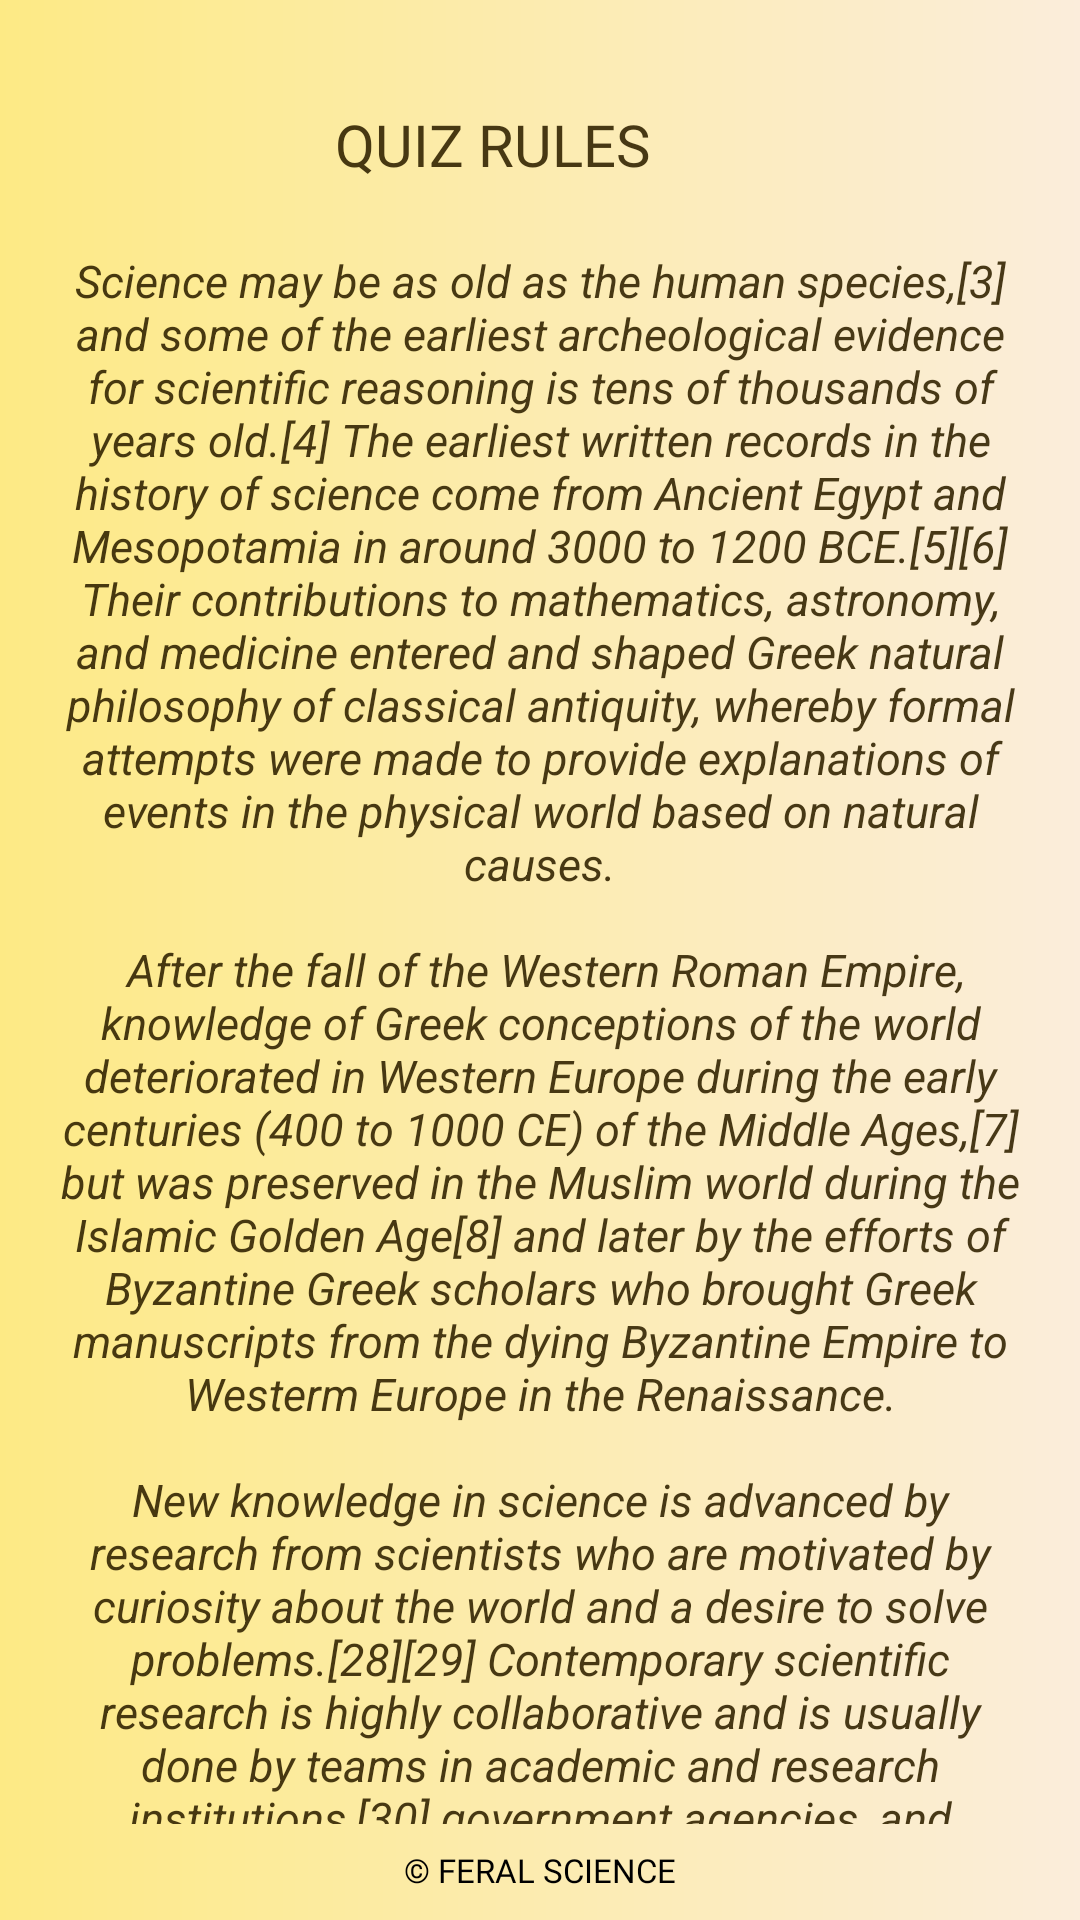

The Android layout XML behind this screen, and the referenced resources:
<!-- AndroidManifest.xml: application theme Theme.FeralScience -->
<!-- res/layout/fragment_about_app_info.xml -->
<?xml version="1.0" encoding="utf-8"?>
<androidx.constraintlayout.widget.ConstraintLayout xmlns:android="http://schemas.android.com/apk/res/android"
    xmlns:tools="http://schemas.android.com/tools"
    xmlns:app="http://schemas.android.com/apk/res-auto"
    android:background="@drawable/bkg_custom_grad_lin"
    android:layout_width="match_parent"
    android:layout_height="match_parent"
    tools:context=".AboutAppInfoFragment">

    <androidx.constraintlayout.widget.Guideline
        android:id="@+id/guideline_hor_30"
        android:layout_width="wrap_content"
        android:layout_height="wrap_content"
        android:orientation="horizontal"
        app:layout_constraintGuide_percent="0.30" />


    <androidx.constraintlayout.widget.Guideline
        android:id="@+id/guideline_hor_10"
        android:layout_width="wrap_content"
        android:layout_height="wrap_content"
        android:orientation="horizontal"
        app:layout_constraintGuide_percent="0.10" />

    <androidx.constraintlayout.widget.Guideline
        android:id="@+id/guideline_hor_05"
        android:layout_width="wrap_content"
        android:layout_height="wrap_content"
        android:orientation="horizontal"
        app:layout_constraintGuide_percent="0.05" />

    <androidx.constraintlayout.widget.Guideline
        android:id="@+id/guideline_hor_20"
        android:layout_width="wrap_content"
        android:layout_height="wrap_content"
        android:orientation="horizontal"
        app:layout_constraintGuide_percent="0.20" />


    <androidx.constraintlayout.widget.Guideline
        android:id="@+id/guideline_hor_13"
        android:layout_width="wrap_content"
        android:layout_height="wrap_content"
        android:orientation="horizontal"
        app:layout_constraintGuide_percent="0.13" />

    <androidx.constraintlayout.widget.Guideline
        android:id="@+id/guideline_hor_95"
        android:layout_width="wrap_content"
        android:layout_height="wrap_content"
        android:orientation="horizontal"
        app:layout_constraintGuide_percent="0.95" />

    <androidx.constraintlayout.widget.Guideline
        android:id="@+id/guideline_hor_50"
        android:layout_width="wrap_content"
        android:layout_height="wrap_content"
        android:orientation="horizontal"
        app:layout_constraintGuide_percent="0.50" />

    <androidx.constraintlayout.widget.Guideline
        android:id="@+id/guideline_vert_95"
        android:layout_width="wrap_content"
        android:layout_height="wrap_content"
        android:orientation="vertical"
        app:layout_constraintGuide_percent="0.95" />

    <androidx.constraintlayout.widget.Guideline
        android:id="@+id/guideline_vert_05"
        android:layout_width="wrap_content"
        android:layout_height="wrap_content"
        android:orientation="vertical"
        app:layout_constraintGuide_percent="0.05" />

    <androidx.appcompat.widget.AppCompatTextView
        android:id="@+id/tv_title_quiz_rules"
        android:layout_width="0dp"
        android:alpha="0.9"
        android:padding="3dp"
        android:textColor="@color/add_colour_the_most_dark"
        android:textAllCaps="true"
        android:fontFamily="@font/montserrat_black"
        android:layout_height="0dp"
        android:autoSizeTextType="uniform"
        android:gravity="center"
        android:text="quiz rules"
        app:layout_constraintBottom_toBottomOf="@id/guideline_hor_10"
        app:layout_constraintEnd_toStartOf="@id/btn_img_exit"
        app:layout_constraintStart_toStartOf="@id/guideline_vert_05"
        app:layout_constraintTop_toTopOf="@id/guideline_hor_05" />

    <ImageView
        android:id="@+id/btn_img_exit"
        android:layout_width="0dp"
        android:layout_height="0dp"
        android:src="@drawable/cancel__"
        app:layout_constraintBottom_toBottomOf="@id/guideline_hor_10"
        app:layout_constraintDimensionRatio="1,1"
        app:layout_constraintEnd_toEndOf="@id/guideline_vert_95"
        app:layout_constraintTop_toTopOf="@id/guideline_hor_05" />


    <ScrollView
        android:id="@+id/scroll_v_for_text_quiz_rules"
        android:layout_width="0dp"
        android:layout_height="0dp"
        app:layout_constraintBottom_toBottomOf="@id/guideline_hor_95"
        app:layout_constraintEnd_toEndOf="@id/guideline_vert_95"
        app:layout_constraintStart_toStartOf="@id/guideline_vert_05"
        app:layout_constraintTop_toBottomOf="@id/guideline_hor_13">

        <TextView
            android:id="@+id/tv_quizz_rules"
            android:alpha="0.9"
            android:layout_width="match_parent"
            android:layout_height="wrap_content"
            android:gravity="center"
            android:text="@string/quizzz_rulles"
            android:textColor="@color/add_colour_the_most_dark"
            android:textSize="15sp"
            android:textStyle="italic" />

    </ScrollView>

    <TextView
        android:id="@+id/tv_dovn_text"
        android:layout_width="wrap_content"
        android:layout_height="wrap_content"
        android:textSize="11sp"
        android:textAllCaps="true"
        android:layout_marginTop="8dp"
        android:fontFamily="@font/opensans_regular"
        android:text="@string/dovn_text"
        app:layout_constraintEnd_toEndOf="parent"
        app:layout_constraintStart_toStartOf="parent"
        app:layout_constraintTop_toBottomOf="@id/guideline_hor_95" />



</androidx.constraintlayout.widget.ConstraintLayout>
<!-- resources referenced by this layout -->
<resources>
  <color name="add_colour_the_most_dark">#322401</color>
  <!-- drawable bkg_custom_grad_lin (drawable) -->
  <?xml version="1.0" encoding="utf-8"?>
  <shape xmlns:android="http://schemas.android.com/apk/res/android">
      <gradient
          android:endColor="#FBEDDB"
          android:type="linear"
          android:startColor="#FDEA85" />
  </shape>
  <string name="dovn_text">© Feral Science</string>
  <string name="quizzz_rulles">Science may be as old as the human species,[3] and some of the earliest archeological evidence for scientific reasoning is tens of thousands of years old.[4] The earliest written records in the history of science come from Ancient Egypt and Mesopotamia in around 3000 to 1200 BCE.[5][6] Their contributions to mathematics, astronomy, and medicine entered and shaped Greek natural philosophy of classical antiquity, whereby formal attempts were made to provide explanations of events in the physical world based on natural causes.\n\n After the fall of the Western Roman Empire, knowledge of Greek conceptions of the world deteriorated in Western Europe during the early centuries (400 to 1000 CE) of the Middle Ages,[7] but was preserved in the Muslim world during the Islamic Golden Age[8] and later by the efforts of Byzantine Greek scholars who brought Greek manuscripts from the dying Byzantine Empire to Westerm Europe in the Renaissance.\n\nNew knowledge in science is advanced by research from scientists who are motivated by curiosity about the world and a desire to solve problems.[28][29] Contemporary scientific research is highly collaborative and is usually done by teams in academic and research institutions,[30] government agencies, and companies.[31][32] The practical impact of their work has led to the emergence of science policies that seek to influence the scientific enterprise by prioritizing the ethical and moral development of commercial products, armaments, health care, public infrastructure, and environmental protection.\nIn the sixteenth century, Nicolaus Copernicus formulated a heliocentric model of the Solar System, stating that the planets revolve around the Sun, instead of the geocentric model where the planets and the Sun revolve around the Earth. This was based on a theorem that the orbital periods of the planets are longer as their orbs are farther from the center of motion, which he found not to agree with Ptolemys model.\nAt the start of the Age of Enlightenment, Isaac Newton formed the foundation of classical mechanics by his Philosophiæ Naturalis Principia Mathematica, greatly influencing future physicists.[90] Gottfried Wilhelm Leibniz incorporated terms from Aristotelian physics, now used in a new non-teleological way. This implied a shift in the view of objects: objects were now considered as having no innate goals. Leibniz assumed that different types of things all work according to the same general laws of nature, with no special formal or final causes.\nEarly in the 19th century, John Dalton suggested the modern atomic theory, based on Democritus original idea of indivisible particles called atoms.[109] The laws of conservation of energy, conservation of momentum and conservation of mass suggested a highly stable universe where there could be little loss of resources. However, with the advent of the steam engine and the industrial revolution there was an increased understanding that not all forms of energy have the same energy qualities, the ease of conversion to useful work or to another form of energy.[110] This realization led to the development of the laws of thermodynamics, in which the free energy of the universe is seen as constantly declining: the entropy of a closed universe increases over time.</string>
  <color name="black">#FF000000</color>
  <color name="add_colour_3_text_btn">#F8EFE4</color>
  <color name="teal_200">#FF03DAC5</color>
  <color name="teal_700">#FF018786</color>
</resources>
